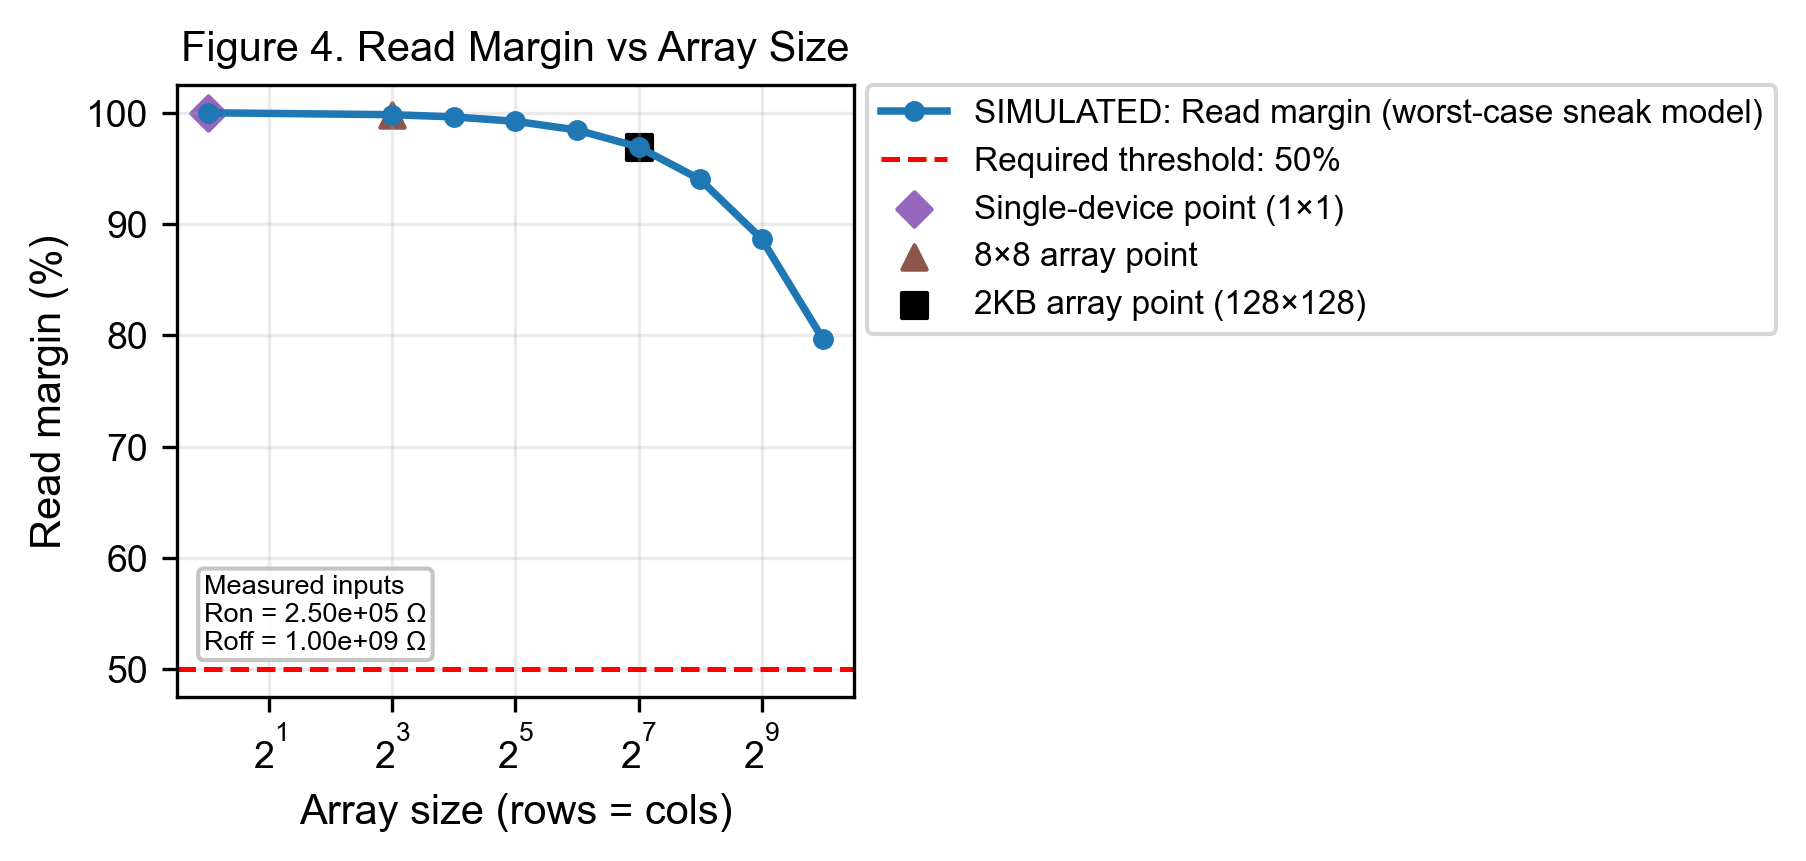

The data file committed next to this chart (first rows):
array_size, read_margin_percent_simulated, threshold_percent, is_single_device_point, is_8x8_point, is_2KB_point
1, 100.0, 50.0, yes, no, no
8, 99.83, 50.0, no, yes, no
16, 99.63, 50.0, no, no, no
32, 99.23, 50.0, no, no, no
64, 98.45, 50.0, no, no, no
128, 96.92, 50.0, no, no, yes
256, 94.01, 50.0, no, no, no
512, 88.67, 50.0, no, no, no
1024, 79.63, 50.0, no, no, no
